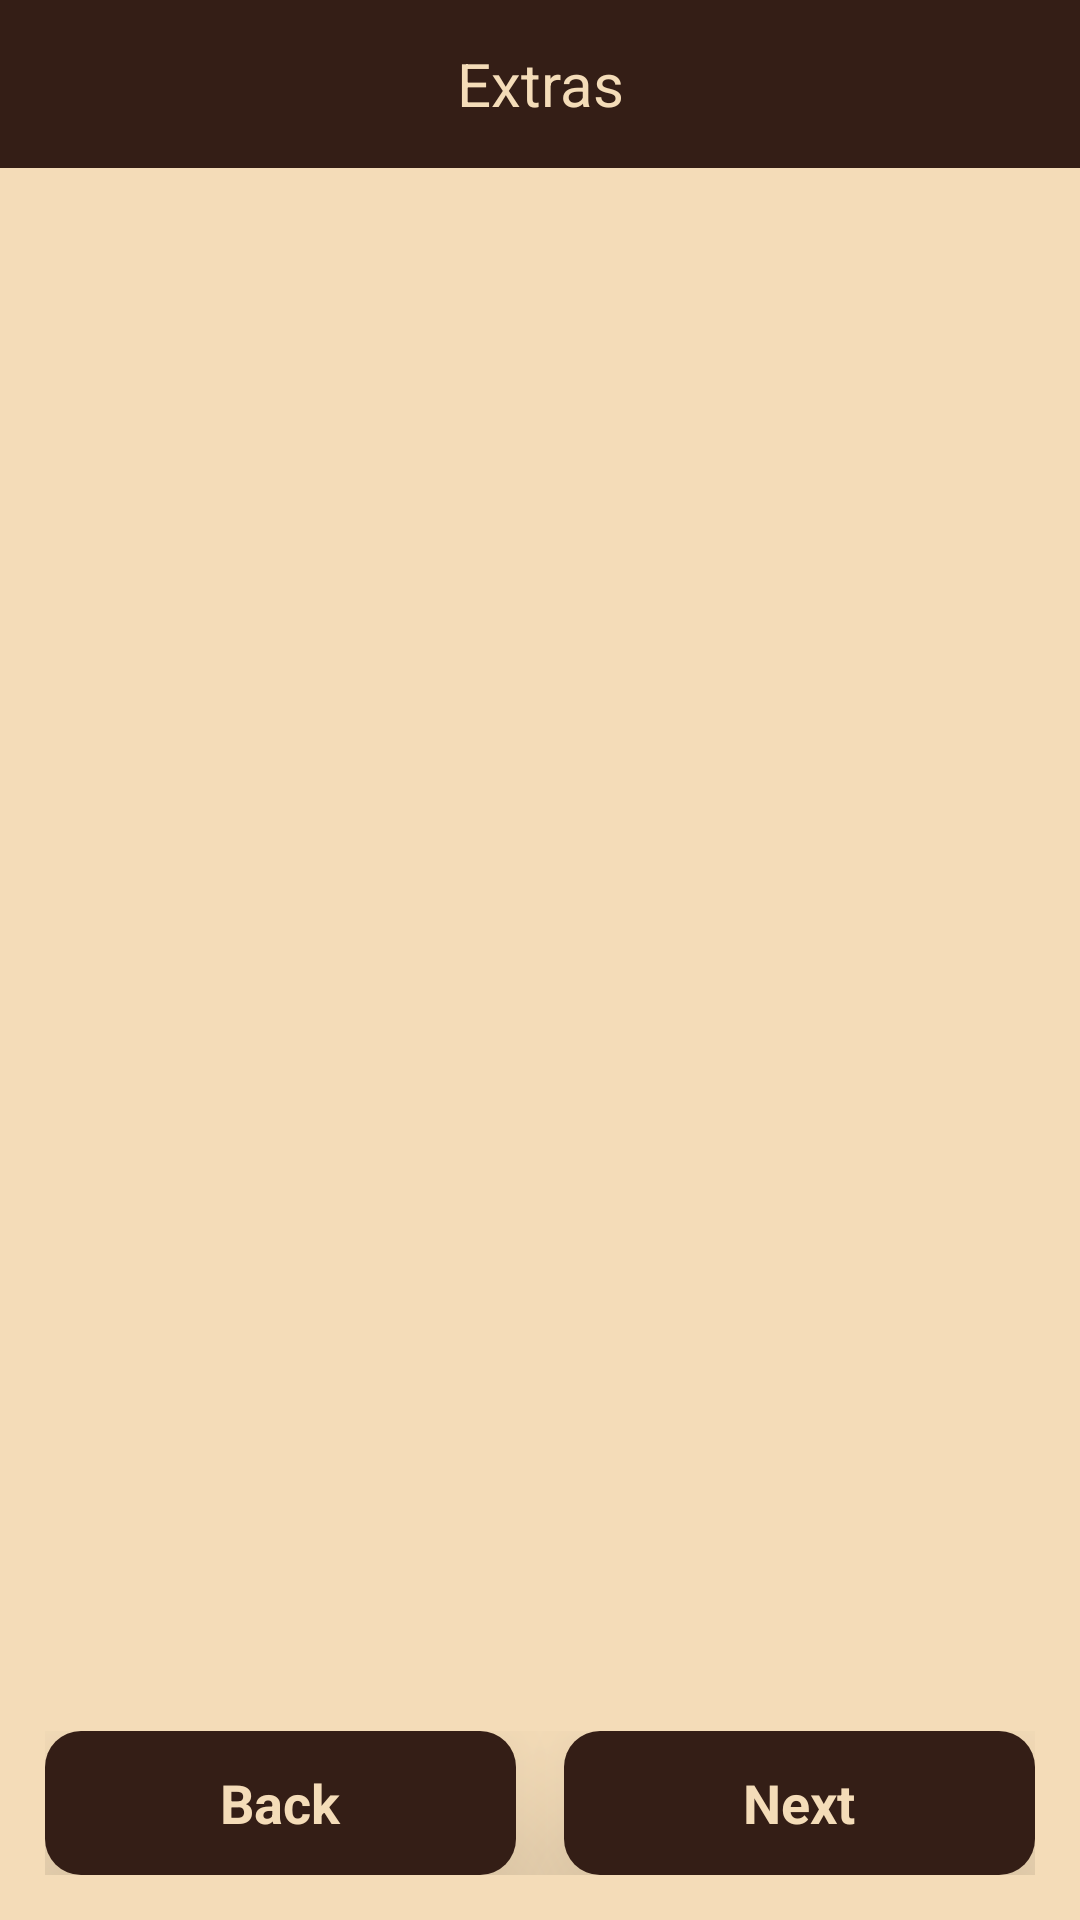

Android layout source for this screen:
<!-- AndroidManifest.xml: application theme AppTheme -->
<!-- res/layout/fragment_extras.xml -->
<?xml version="1.0" encoding="utf-8"?>
<LinearLayout xmlns:android="http://schemas.android.com/apk/res/android"
    android:orientation="vertical"
    android:layout_width="match_parent"
    android:layout_height="match_parent"
    android:background="@color/lightTan"
    android:clickable="true"
    android:focusable="true">

    <TextView
        android:layout_width="match_parent"
        android:layout_height="56dp"
        android:background="@color/darkBrown"
        android:gravity="center"
        android:textColor="@color/lightTan"
        android:textSize="20sp"
        android:text="@string/extras">

    </TextView>

    <androidx.recyclerview.widget.RecyclerView
        android:id="@+id/recyclerView"
        android:layout_width="match_parent"
        android:layout_height="0dp"
        android:layout_weight="1">

    </androidx.recyclerview.widget.RecyclerView>

    <LinearLayout
        android:layout_width="match_parent"
        android:layout_height="wrap_content"
        android:orientation="horizontal"
        android:layout_marginStart="15dp"
        android:layout_marginEnd="15dp"
        android:layout_marginBottom="15dp">

        <Button
            android:id="@+id/backButton"
            android:layout_width="wrap_content"
            android:layout_height="wrap_content"
            android:layout_weight="1"
            android:layout_marginEnd="8dp"
            style="@style/ButtonAppearance"
            android:textColor="@color/lightTan"
            android:text="@string/back"
            android:backgroundTint="@color/darkBrown"/>

        <Button
            android:id="@+id/nextButton"
            android:layout_width="wrap_content"
            android:layout_height="wrap_content"
            android:layout_marginStart="8dp"
            android:layout_weight="1"
            android:textColor="@color/lightTan"
            android:text="@string/next"
            android:backgroundTint="@color/darkBrown"
            style="@style/ButtonAppearance"/>
    </LinearLayout>

</LinearLayout>
<!-- resources referenced by this layout -->
<resources>
  <color name="darkBrown">#341e16</color>
  <color name="lightTan">#f4dcb8</color>
  <string name="back">Back</string>
  <string name="extras">Extras</string>
  <string name="next">Next</string>
  <style name="ButtonAppearance" parent="@android:style/Widget.Button">
          <item name="android:background">@drawable/button_background</item>
          <item name="android:layout_width">match_parent</item>
          <item name="android:layout_height">37dp</item>
          <item name="android:textColor">@color/lightTan</item>
          <item name="android:elevation">16dp</item>
          <item name="android:translationZ">16dp</item>
          <item name="android:stateListAnimator">@null</item>
          <item name="android:paddingStart">15dp</item>
          <item name="android:paddingEnd">15dp</item>
          <item name="android:textSize">18sp</item>
          <item name="android:textStyle">bold</item>
      </style>
  <style name="AppTheme" parent="Theme.AppCompat.Light.NoActionBar">
          
          <item name="colorPrimary">@color/colorPrimary</item>
          <item name="colorPrimaryDark">@color/colorPrimaryDark</item>
          <item name="colorAccent">@color/colorAccent</item>
          <item name="android:actionMenuTextColor">@android:color/white</item>
      </style>
  <!-- drawable button_background (drawable) -->
  <?xml version="1.0" encoding="utf-8"?>
  <shape xmlns:android="http://schemas.android.com/apk/res/android">
      <solid android:color="@color/colorPrimaryDark"/>
      <corners android:radius="12dp"/>
      <padding android:left="0dp" android:top="0dp" android:right="0dp" android:bottom="0dp" />
  </shape>
  <color name="colorPrimary">@color/darkTan</color>
  <color name="colorPrimaryDark">@color/mediumBrown</color>
  <color name="colorAccent">@color/darkBrown</color>
  <color name="darkTan">#b79687</color>
  <color name="mediumBrown">#6e4e39</color>
</resources>
